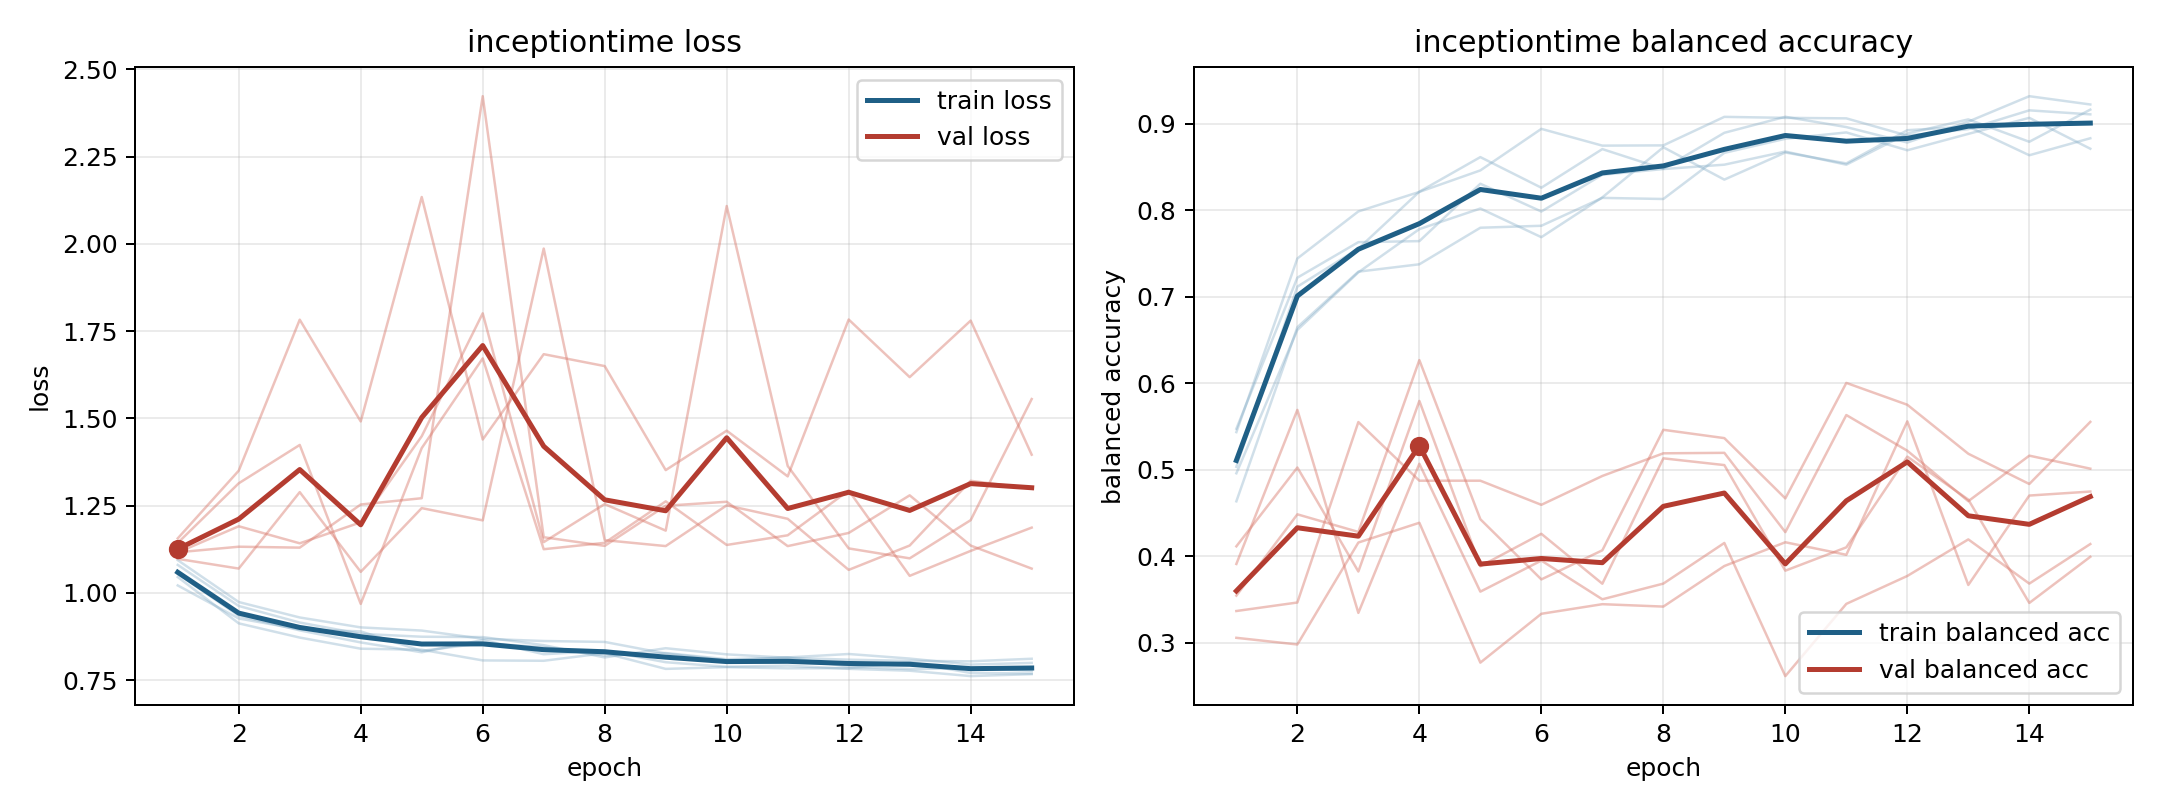

The data file committed next to this chart (first rows):
model, fold, epoch, train_loss, train_balanced_accuracy, val_loss, val_balanced_accuracy
inceptiontime, 1, 1, 1.055, 0.5033, 1.116, 0.3365
inceptiontime, 1, 2, 0.9348, 0.7116, 1.191, 0.3464
inceptiontime, 1, 3, 0.8928, 0.7556, 1.142, 0.5551
inceptiontime, 1, 4, 0.8583, 0.8214, 1.202, 0.4872
inceptiontime, 1, 5, 0.8301, 0.8614, 1.449, 0.4872
inceptiontime, 1, 6, 0.8655, 0.8261, 1.801, 0.4593
inceptiontime, 1, 7, 0.8245, 0.8707, 1.146, 0.4927
inceptiontime, 1, 8, 0.8344, 0.8479, 1.255, 0.5189
inceptiontime, 1, 9, 0.8016, 0.8896, 1.179, 0.5195
inceptiontime, 1, 10, 0.7885, 0.9081, 2.108, 0.4278
inceptiontime, 1, 11, 0.7919, 0.8962, 1.364, 0.5632
inceptiontime, 1, 12, 0.7827, 0.8783, 1.128, 0.5219
inceptiontime, 1, 13, 0.7773, 0.9024, 1.099, 0.4636
inceptiontime, 1, 14, 0.7619, 0.9319, 1.209, 0.5162
inceptiontime, 1, 15, 0.7675, 0.9223, 1.555, 0.5012
inceptiontime, 2, 1, 1.08, 0.4958, 1.098, 0.4113
inceptiontime, 2, 2, 0.9628, 0.6616, 1.07, 0.5025
inceptiontime, 2, 3, 0.9153, 0.7282, 1.289, 0.3822
inceptiontime, 2, 4, 0.8829, 0.7782, 1.06, 0.5795
inceptiontime, 2, 5, 0.8747, 0.802, 1.243, 0.3883
inceptiontime, 2, 6, 0.8736, 0.7688, 1.208, 0.4258
inceptiontime, 2, 7, 0.8504, 0.8149, 1.986, 0.3681
inceptiontime, 2, 8, 0.8153, 0.8728, 1.151, 0.5131
inceptiontime, 2, 9, 0.8417, 0.8354, 1.134, 0.5053
inceptiontime, 2, 10, 0.8242, 0.8668, 1.251, 0.3832
inceptiontime, 2, 11, 0.8144, 0.8542, 1.212, 0.4102
inceptiontime, 2, 12, 0.8089, 0.8926, 1.066, 0.5151
inceptiontime, 2, 13, 0.8055, 0.8967, 1.136, 0.4654
inceptiontime, 2, 14, 0.8042, 0.8636, 1.321, 0.3459
inceptiontime, 2, 15, 0.8116, 0.8832, 1.299, 0.3992
inceptiontime, 3, 1, 1.046, 0.5434, 1.156, 0.391
inceptiontime, 3, 2, 0.9129, 0.7442, 1.35, 0.5691
inceptiontime, 3, 3, 0.8722, 0.7986, 1.783, 0.3344
inceptiontime, 3, 4, 0.8404, 0.8212, 1.491, 0.5068
inceptiontime, 3, 5, 0.8374, 0.8461, 2.134, 0.359
inceptiontime, 3, 6, 0.8068, 0.8941, 1.439, 0.3949
inceptiontime, 3, 7, 0.8058, 0.8747, 1.684, 0.3501
inceptiontime, 3, 8, 0.8275, 0.875, 1.65, 0.3682
inceptiontime, 3, 9, 0.7825, 0.908, 1.352, 0.4152
inceptiontime, 3, 10, 0.7876, 0.9068, 1.465, 0.2613
inceptiontime, 3, 11, 0.7841, 0.9062, 1.334, 0.3448
inceptiontime, 3, 12, 0.7847, 0.8863, 1.783, 0.3771
inceptiontime, 3, 13, 0.8018, 0.8938, 1.618, 0.4193
inceptiontime, 3, 14, 0.7709, 0.9155, 1.78, 0.3683
inceptiontime, 3, 15, 0.7692, 0.9109, 1.396, 0.414
inceptiontime, 4, 1, 1.094, 0.4634, 1.143, 0.3543
inceptiontime, 4, 2, 0.974, 0.6647, 1.314, 0.4483
inceptiontime, 4, 3, 0.9298, 0.729, 1.424, 0.428
inceptiontime, 4, 4, 0.9014, 0.7375, 0.9686, 0.6267
inceptiontime, 4, 5, 0.8923, 0.7798, 1.415, 0.4427
inceptiontime, 4, 6, 0.8688, 0.782, 1.672, 0.3731
inceptiontime, 4, 7, 0.8624, 0.8143, 1.125, 0.4067
inceptiontime, 4, 8, 0.8598, 0.813, 1.144, 0.5461
inceptiontime, 4, 9, 0.8265, 0.8664, 1.262, 0.5365
inceptiontime, 4, 10, 0.8071, 0.8826, 1.137, 0.4668
inceptiontime, 4, 11, 0.8153, 0.89, 1.165, 0.6003
inceptiontime, 4, 12, 0.8252, 0.8693, 1.293, 0.5751
inceptiontime, 4, 13, 0.8121, 0.8883, 1.049, 0.5184
inceptiontime, 4, 14, 0.7948, 0.9068, 1.121, 0.4834
inceptiontime, 4, 15, 0.7997, 0.8711, 1.187, 0.5553
... 15 more rows
